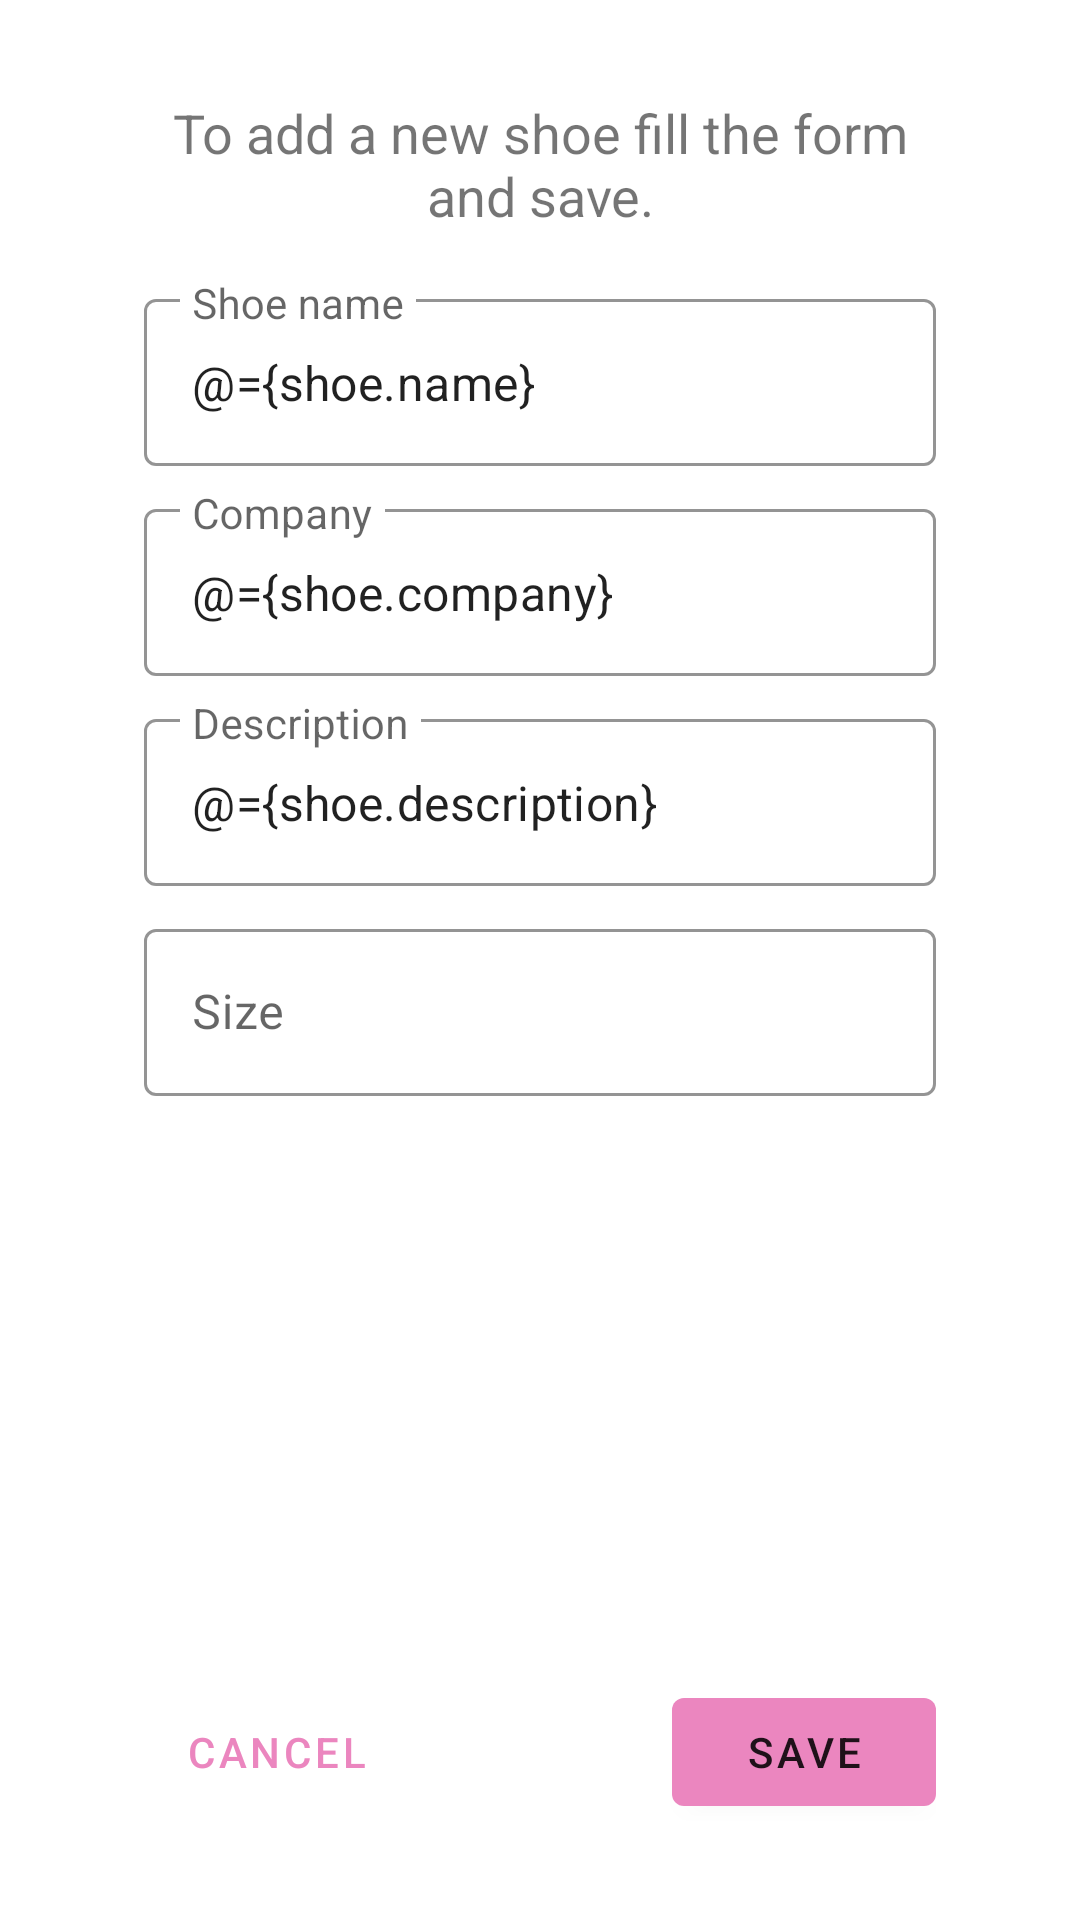

Layout XML and referenced resources for this Android screen:
<!-- AndroidManifest.xml: application theme ShoeStore.Theme -->
<!-- res/layout/fragment_add_shoe.xml -->
<?xml version="1.0" encoding="utf-8"?>
<layout xmlns:android="http://schemas.android.com/apk/res/android"
    xmlns:app="http://schemas.android.com/apk/res-auto"
    xmlns:tools="http://schemas.android.com/tools"
    tools:context=".screens.AddShoeFragment">

    <data>

        <variable
            name="shoe"
            type="com.udacity.shoestore.models.Shoe" />
    </data>

    <ScrollView
        android:layout_width="match_parent"
        android:layout_height="match_parent"
        android:fillViewport="true">

        <androidx.constraintlayout.widget.ConstraintLayout
            android:id="@+id/shoeDetailLayout"
            android:layout_width="match_parent"
            android:layout_height="wrap_content"
            android:focusable="true"
            android:focusableInTouchMode="true"
            android:paddingStart="48dp"
            android:paddingTop="16dp"
            android:paddingEnd="48dp"
            android:paddingBottom="32dp">

            <TextView
                android:id="@+id/shoeDetailText"
                android:layout_width="wrap_content"
                android:layout_height="wrap_content"
                android:layout_marginTop="16dp"
                android:text="@string/add_shoe_header"
                android:textAlignment="center"
                android:textSize="18sp"
                app:layout_constraintEnd_toEndOf="parent"
                app:layout_constraintHorizontal_bias="0.66"
                app:layout_constraintStart_toStartOf="parent"
                app:layout_constraintTop_toTopOf="parent" />

            <com.google.android.material.textfield.TextInputLayout
                android:id="@+id/shoe_name"
                style="@style/Widget.ShoeStore.TextInputLayout"
                android:layout_width="0dp"
                android:layout_height="wrap_content"
                android:layout_marginTop="16dp"
                android:hint="@string/shoe_name_label"
                app:layout_constraintEnd_toEndOf="parent"
                app:layout_constraintStart_toStartOf="parent"
                app:layout_constraintTop_toBottomOf="@+id/shoeDetailText">

                <com.google.android.material.textfield.TextInputEditText
                    android:layout_width="match_parent"
                    android:layout_height="wrap_content"
                    android:text="@={shoe.name}"

                    />

            </com.google.android.material.textfield.TextInputLayout>

            <com.google.android.material.textfield.TextInputLayout
                android:id="@+id/company"
                style="@style/Widget.ShoeStore.TextInputLayout"
                android:layout_width="0dp"
                android:layout_height="wrap_content"
                android:hint="@string/shoe_company_label"
                app:layout_constraintEnd_toEndOf="parent"
                app:layout_constraintStart_toStartOf="parent"
                app:layout_constraintTop_toBottomOf="@+id/shoe_name">

                <com.google.android.material.textfield.TextInputEditText
                    android:layout_width="match_parent"
                    android:layout_height="wrap_content"
                    android:text="@={shoe.company}" />

            </com.google.android.material.textfield.TextInputLayout>

            <com.google.android.material.textfield.TextInputLayout
                android:id="@+id/description"
                style="@style/Widget.ShoeStore.TextInputLayout"
                android:layout_width="0dp"
                android:layout_height="wrap_content"
                android:hint="@string/shoe_description_label"
                app:layout_constraintEnd_toEndOf="parent"
                app:layout_constraintStart_toStartOf="parent"
                app:layout_constraintTop_toBottomOf="@+id/company">

                <com.google.android.material.textfield.TextInputEditText
                    android:layout_width="match_parent"
                    android:layout_height="wrap_content"
                    android:text="@={shoe.description}" />

            </com.google.android.material.textfield.TextInputLayout>

            <com.google.android.material.textfield.TextInputLayout
                android:id="@+id/size"
                style="@style/Widget.ShoeStore.TextInputLayout"
                android:layout_width="0dp"
                android:layout_height="wrap_content"
                android:hint="@string/shoe_size_label"
                app:layout_constraintEnd_toEndOf="parent"
                app:layout_constraintStart_toStartOf="parent"
                app:layout_constraintTop_toBottomOf="@+id/description">

                <com.google.android.material.textfield.TextInputEditText
                    android:layout_width="match_parent"
                    android:layout_height="wrap_content"
                    android:inputType="numberDecimal"
                    app:shoeSizeFormatted="@={shoe.size}" />

            </com.google.android.material.textfield.TextInputLayout>

            <com.google.android.material.button.MaterialButton
                android:id="@+id/cancel_btn"
                style="@style/Widget.ShoeStore.Button.TextButton"
                android:layout_width="wrap_content"
                android:layout_height="wrap_content"
                android:layout_marginTop="16dp"
                android:text="@string/cancel_button_text"
                app:layout_constraintBottom_toBottomOf="parent"
                app:layout_constraintEnd_toStartOf="@+id/save_btn"
                app:layout_constraintHorizontal_bias="0.5"
                app:layout_constraintHorizontal_chainStyle="spread_inside"
                app:layout_constraintStart_toStartOf="parent"
                app:layout_constraintTop_toBottomOf="@+id/size"
                app:layout_constraintVertical_bias="1.0" />

            <com.google.android.material.button.MaterialButton
                android:id="@+id/save_btn"
                style="@style/Widget.ShoeStore.Button"
                android:layout_width="wrap_content"
                android:layout_height="wrap_content"
                android:text="@string/save_button_text"
                app:layout_constraintBaseline_toBaselineOf="@+id/cancel_btn"
                app:layout_constraintEnd_toEndOf="parent"
                app:layout_constraintHorizontal_bias="0.5"
                app:layout_constraintStart_toEndOf="@+id/cancel_btn" />


        </androidx.constraintlayout.widget.ConstraintLayout>
    </ScrollView>
</layout>
<!-- resources referenced by this layout -->
<resources>
  <string name="add_shoe_header">To add a new shoe fill the form and save.</string>
  <string name="cancel_button_text">Cancel</string>
  <string name="save_button_text">Save</string>
  <string name="shoe_company_label">Company</string>
  <string name="shoe_description_label">Description</string>
  <string name="shoe_name_label">Shoe name</string>
  <string name="shoe_size_label">Size</string>
  <style name="Widget.ShoeStore.Button" parent="Widget.MaterialComponents.Button">
          <item name="android:textColor">?android:attr/textColorPrimary</item>
          <item name="backgroundTint">?attr/colorPrimary</item>
      </style>
  <style name="Widget.ShoeStore.Button.TextButton" parent="Widget.MaterialComponents.Button.TextButton">
          <item name="android:textColor">@color/colorPrimary</item>
      </style>
  <style name="Widget.ShoeStore.TextInputLayout" parent="Widget.MaterialComponents.TextInputLayout.OutlinedBox">
          <item name="hintTextAppearance">@style/TextAppearance.ShoeStore.TextInputLayout.HintText
          </item>
          <item name="hintTextColor">@color/textColorPrimary</item>
          <item name="android:paddingBottom">8dp</item>
          <item name="boxStrokeColor">@color/textInputOutlineColor</item>
      </style>
  <style name="ShoeStore.Theme" parent="Theme.MaterialComponents.Light.NoActionBar">
          <item name="colorPrimary">@color/colorPrimary</item>
          <item name="colorPrimaryDark">@color/colorPrimaryDark</item>
          <item name="colorAccent">@color/colorAccent</item>
      </style>
  <color name="colorPrimary">#eb86bf</color>
  <style name="TextAppearance.ShoeStore.TextInputLayout.HintText" parent="TextAppearance.MaterialComponents.Subtitle2">
          <item name="android:textColor">?android:attr/textColorPrimary</item>
      </style>
  <color name="textColorPrimary">#000000</color>
  <color name="textInputOutlineColor">@color/colorPrimary</color>
  <color name="colorPrimaryDark">#b7568f</color>
  <color name="colorAccent">#e486eb</color>
</resources>
